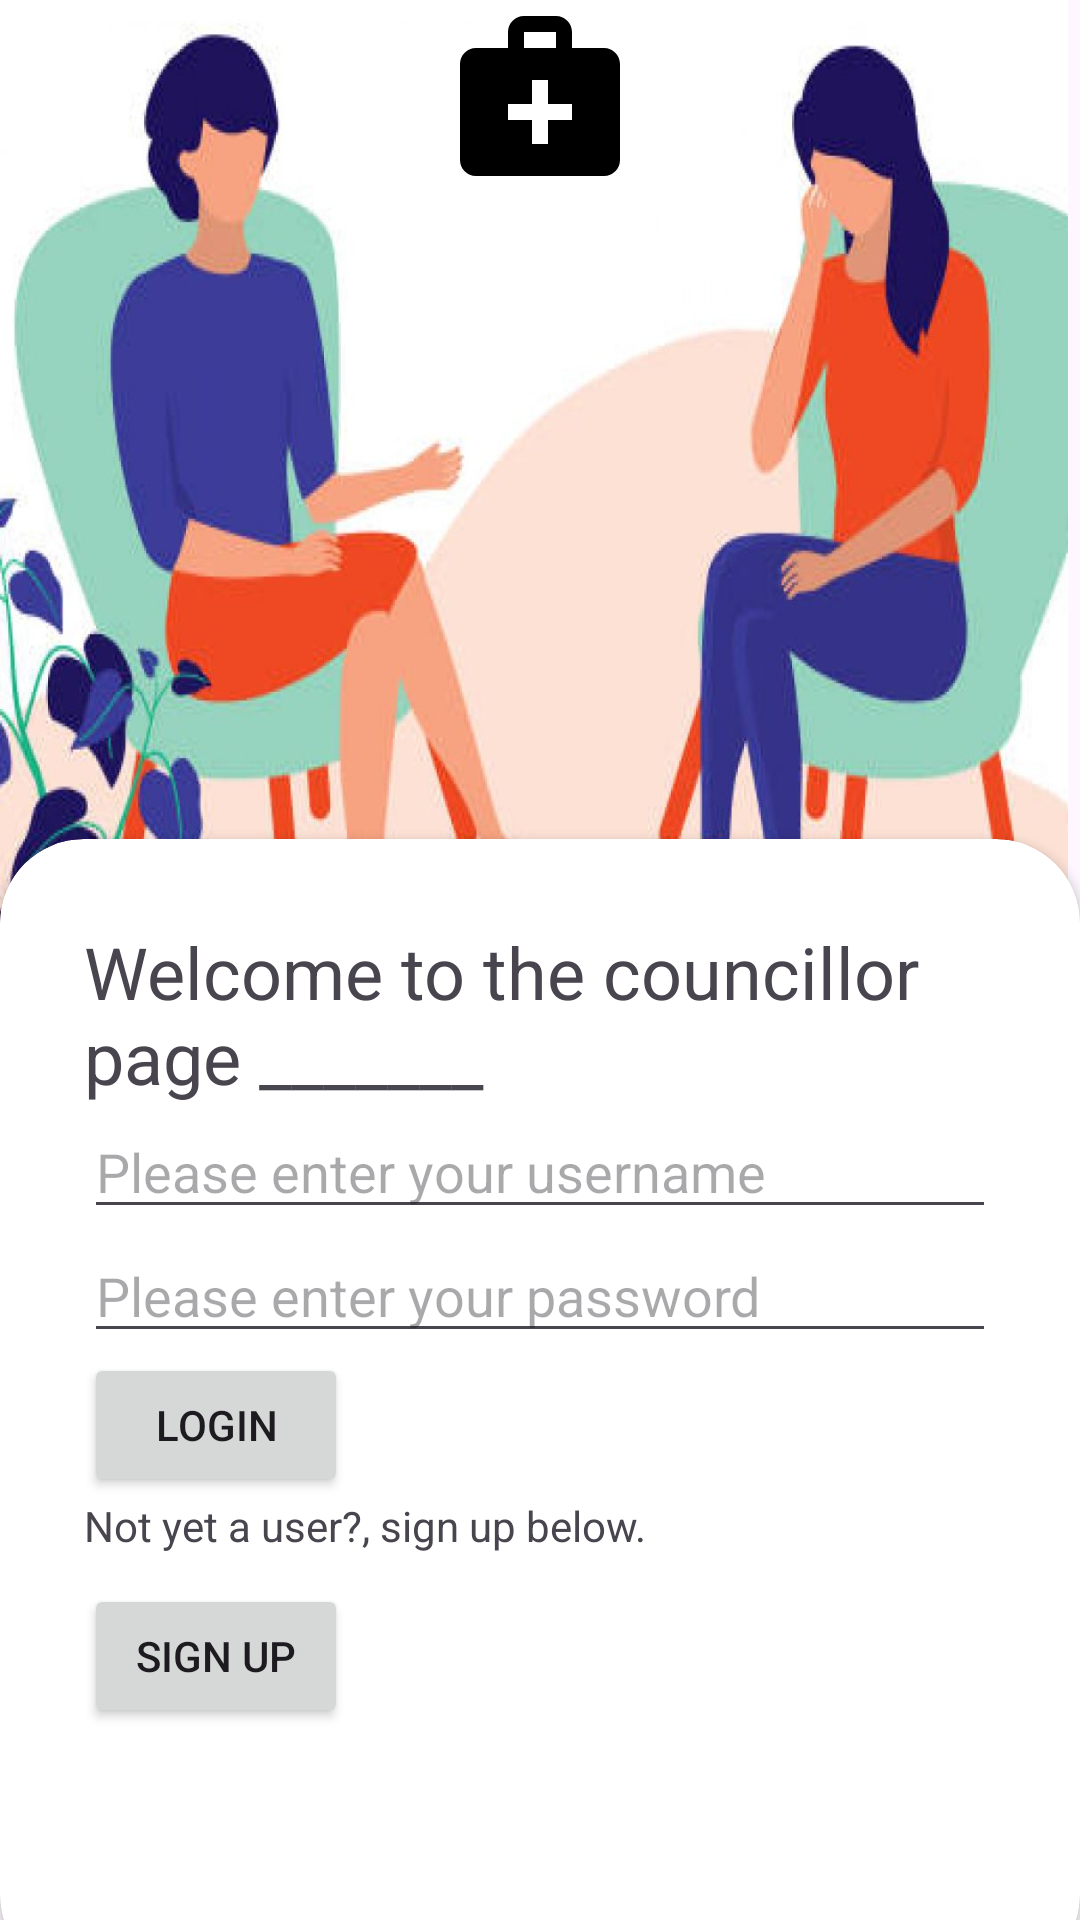

Android layout source for this screen:
<!-- AndroidManifest.xml: application theme Theme.MindSupport -->
<!-- res/layout/activity_counsellor_login.xml -->
<?xml version="1.0" encoding="utf-8"?>
<RelativeLayout xmlns:android="http://schemas.android.com/apk/res/android"
    xmlns:app="http://schemas.android.com/apk/res-auto"
    xmlns:tools="http://schemas.android.com/tools"
    android:id="@+id/councillor"
    android:layout_width="match_parent"
    android:layout_height="match_parent"
    tools:context=".ClientLoginActivity">


    <ImageView
        android:id="@+id/imageView2"
        android:layout_width="match_parent"
        android:layout_height="368dp"
        android:layout_marginEnd="4dp"
        android:layout_marginRight="4dp"
        android:background="@drawable/councillor"
        android:scaleType="fitXY" />

    <ImageView
        android:layout_width="wrap_content"
        android:layout_height="wrap_content"
        android:layout_centerHorizontal="true"
        android:src="@drawable/medical_service_icon"/>

    <androidx.cardview.widget.CardView
        android:id="@+id/councillorSignInScreen"
        android:layout_width="match_parent"
        android:layout_height="wrap_content"
        android:layout_alignParentBottom="true"
        app:cardCornerRadius="28dp"
        android:layout_marginBottom="-20dp"
        >

        <LinearLayout
            android:layout_width="match_parent"
            android:layout_height="380dp"
            android:orientation="vertical"
            android:padding="28dp">

            <TextView
                android:id="@+id/textView"
                android:layout_width="match_parent"
                android:layout_height="wrap_content"
                android:text="Welcome to the councillor page _______"
                android:textSize="24sp"
                android:fontFamily="sans-serif"/>

            <EditText
                android:id="@+id/username"
                android:layout_width="match_parent"
                android:layout_height="wrap_content"
                android:hint="Please enter your username"
                />
            <EditText
                android:id="@+id/password"
                android:layout_width="match_parent"
                android:layout_height="wrap_content"
                android:hint="Please enter your password"
                />
            <Button
                android:id="@+id/councillorLogin"
                android:layout_width="wrap_content"
                android:layout_height="wrap_content"
                android:onClick="saveDetails"
                android:text="Login" />

            <TextView
                android:layout_width="280dp"
                android:layout_height="29dp"
                android:text="Not yet a user?, sign up below." />

            <Button
                android:id="@+id/councillorSignUp"
                android:layout_width="wrap_content"
                android:layout_height="wrap_content"
                android:onClick="SignUpCard"
                android:text="Sign Up" />


        </LinearLayout>

    </androidx.cardview.widget.CardView>

    
    <androidx.cardview.widget.CardView
        android:id="@+id/councillorSignUpScreen"
        android:layout_width="match_parent"
        android:layout_height="wrap_content"
        android:layout_alignParentBottom="true"
        android:layout_marginBottom="-20dp"
        android:elevation="10dp"
        android:visibility="invisible"
        app:cardCornerRadius="28dp">

        <LinearLayout
            android:layout_width="match_parent"
            android:layout_height="wrap_content"
            android:orientation="vertical"
            android:padding="28dp">

            <TextView
                android:layout_width="match_parent"
                android:layout_height="wrap_content"
                android:text="This is the Sign Up Card!" />

            <EditText
                android:id="@+id/newCounsFname"
                android:layout_width="match_parent"
                android:layout_height="wrap_content"
                android:hint="Please enter first name " />

            <EditText
                android:id="@+id/newCounsLname"
                android:layout_width="match_parent"
                android:layout_height="wrap_content"
                android:hint="Please enter last name" />

            <EditText
                android:id="@+id/newCounsRegNum"
                android:layout_width="match_parent"
                android:layout_height="wrap_content"
                android:hint="Please enter registration number" />

            <EditText
                android:id="@+id/newCounsEmail"
                android:layout_width="match_parent"
                android:layout_height="wrap_content"
                android:hint="Please enter your email" />

            <EditText
                android:id="@+id/newClientPassword"
                android:layout_width="match_parent"
                android:layout_height="wrap_content"
                android:hint="Please enter your password" />

            <Button
                android:id="@+id/clientSignUp2"
                android:layout_width="wrap_content"
                android:layout_height="wrap_content"
                android:onClick="otpCard2"
                android:text="Sign Up" />

            <Button
                android:id="@+id/button3"
                android:layout_width="match_parent"
                android:layout_height="wrap_content"
                android:onClick="backToMain"
                android:text="Back" />


        </LinearLayout>
    </androidx.cardview.widget.CardView>

    
    <androidx.cardview.widget.CardView
        android:id="@+id/CotpCard2"
        android:layout_width="match_parent"
        android:layout_height="380dp"
        android:layout_alignParentBottom="true"
        android:layout_marginBottom="-20dp"
        android:elevation="10dp"
        android:visibility="invisible"
        app:cardCornerRadius="28dp">

        <LinearLayout
            android:layout_width="match_parent"
            android:layout_height="378dp"
            android:orientation="vertical"
            android:padding="28dp">

            <TextView
                android:id="@+id/textView6"
                android:layout_width="wrap_content"
                android:layout_height="wrap_content"
                android:text="We send an OPT to your email, please verify it."
                android:textSize="14sp"
                app:layout_constraintBottom_toTopOf="@+id/txtOtp"
                app:layout_constraintEnd_toEndOf="parent"
                app:layout_constraintHorizontal_bias="0.498"
                app:layout_constraintStart_toStartOf="parent"
                app:layout_constraintTop_toTopOf="parent" />

            <EditText
                android:id="@+id/txtOtp2"
                android:layout_width="wrap_content"
                android:layout_height="wrap_content"
                android:ems="10"
                android:hint="Enter OTP"
                android:inputType="text"
                app:layout_constraintBottom_toTopOf="@+id/verifyOtp"
                app:layout_constraintEnd_toEndOf="parent"
                app:layout_constraintHorizontal_bias="0.497"
                app:layout_constraintStart_toStartOf="parent"
                app:layout_constraintTop_toBottomOf="@+id/textView6" />

            <Button
                android:id="@+id/sendOtp"
                android:layout_width="wrap_content"
                android:layout_height="wrap_content"
                android:onClick="doSend2"
                android:text="Send OTP"
                app:layout_constraintBottom_toBottomOf="parent"
                app:layout_constraintEnd_toStartOf="@+id/verifyOtp"
                app:layout_constraintStart_toStartOf="parent"
                app:layout_constraintTop_toBottomOf="@+id/txtOtp"
                app:layout_constraintVertical_bias="0.185" />

            <Button
                android:id="@+id/verifyOtp"
                android:layout_width="wrap_content"
                android:layout_height="wrap_content"
                android:onClick="doVerify2"
                android:text="Verify"
                app:layout_constraintBottom_toBottomOf="parent"
                app:layout_constraintEnd_toEndOf="parent"
                app:layout_constraintStart_toEndOf="@+id/sendOtp"
                app:layout_constraintTop_toBottomOf="@+id/textView6"
                app:layout_constraintVertical_bias="0.468" />
        </LinearLayout>

    </androidx.cardview.widget.CardView>

</RelativeLayout>
<!-- resources referenced by this layout -->
<resources>
  <!-- drawable councillor: jpg bitmap (drawable, 84986 bytes) -->
  <!-- drawable medical_service_icon (drawable) -->
  <vector xmlns:android="http://schemas.android.com/apk/res/android" android:height="64dp" android:tint="#000000" android:viewportHeight="24" android:viewportWidth="24" android:width="64dp">
        
      <path android:fillColor="@android:color/white" android:pathData="M20,6h-4V4c0,-1.1 -0.9,-2 -2,-2h-4C8.9,2 8,2.9 8,4v2H4C2.9,6 2,6.9 2,8v12c0,1.1 0.9,2 2,2h16c1.1,0 2,-0.9 2,-2V8C22,6.9 21.1,6 20,6zM10,4h4v2h-4V4zM16,15h-3v3h-2v-3H8v-2h3v-3h2v3h3V15z"/>
      
  </vector>
  <style name="Theme.MindSupport" parent="Base.Theme.MindSupport" />
  <style name="Base.Theme.MindSupport" parent="Theme.Material3.DayNight.NoActionBar">
          
          
          <item name="colorPrimary">@color/blue3</item>
      </style>
  <color name="blue3">#1b86ea</color>
</resources>
